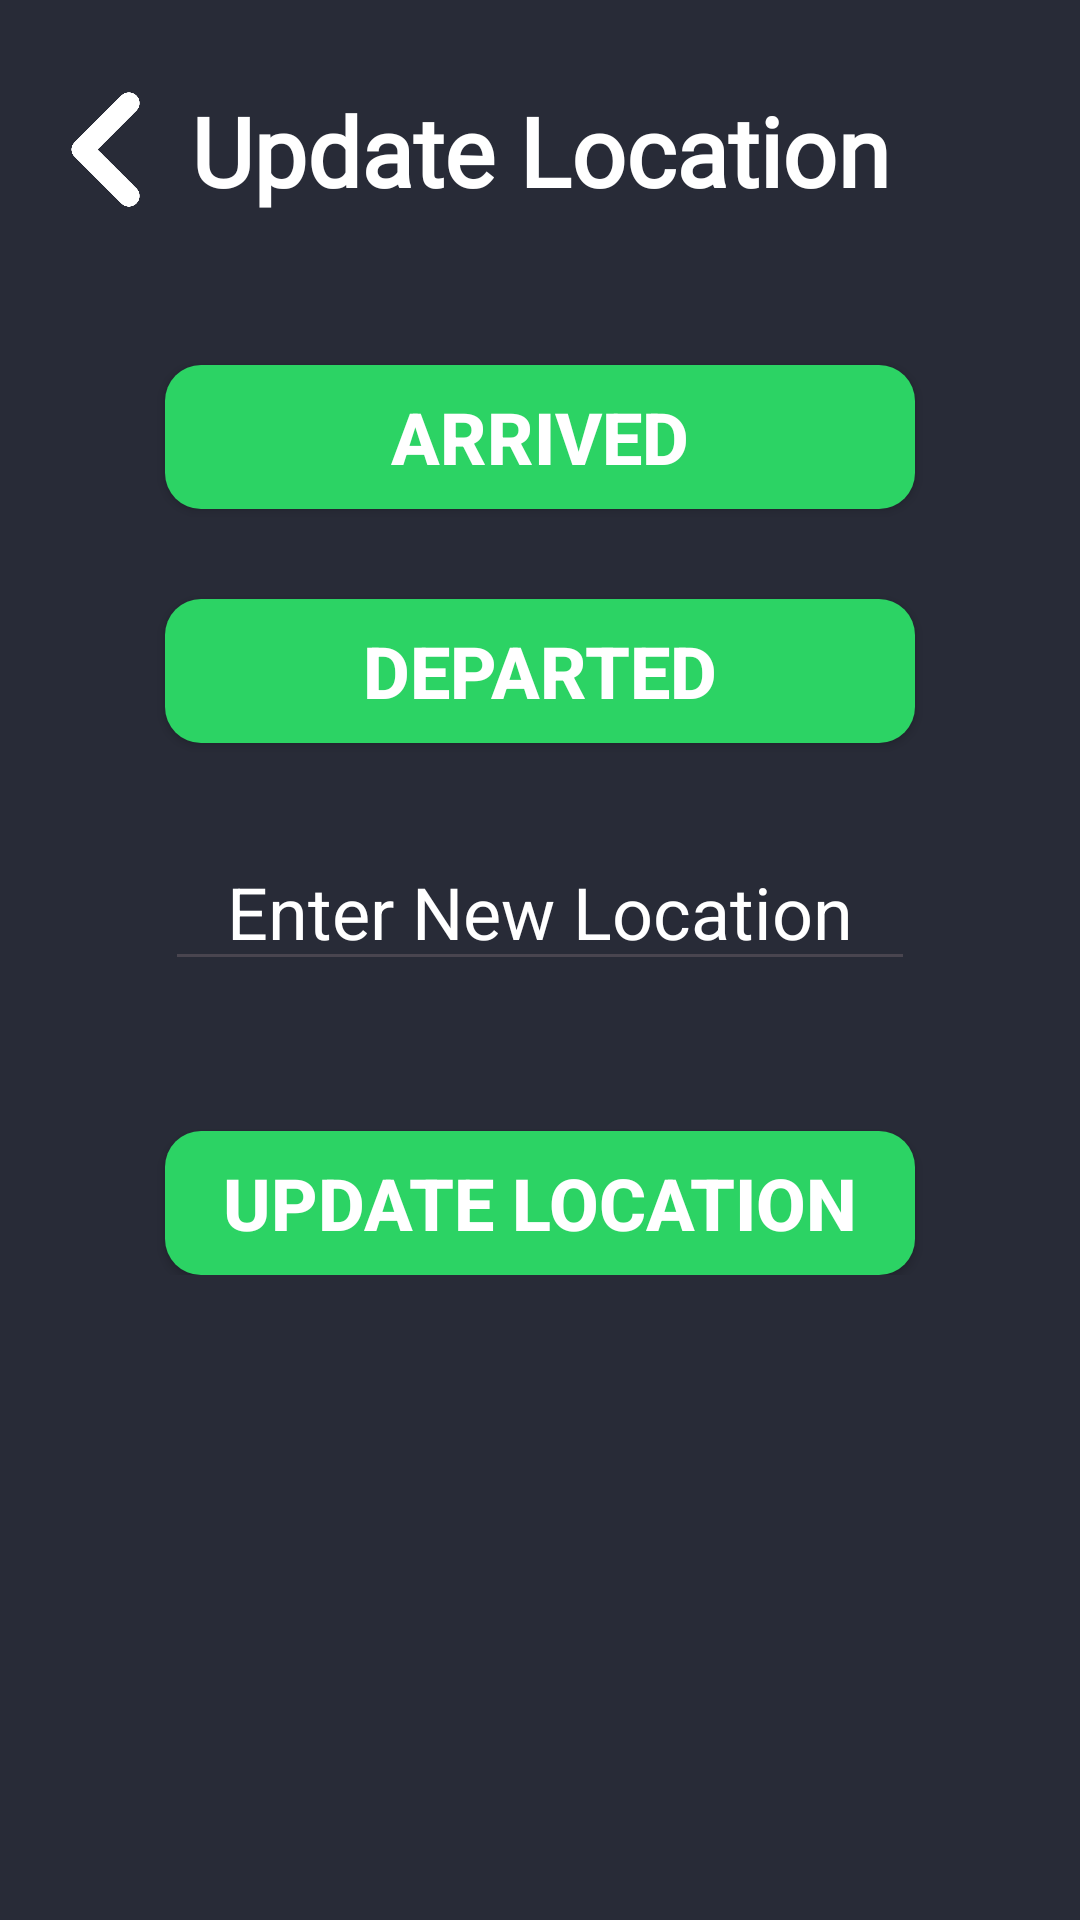

Layout XML and referenced resources for this Android screen:
<!-- AndroidManifest.xml: application theme Theme.MobDev -->
<!-- res/layout/update_location.xml -->
<?xml version="1.0" encoding="utf-8"?>
<ScrollView xmlns:android="http://schemas.android.com/apk/res/android"
    android:layout_width="match_parent"
    android:layout_height="match_parent"
    android:background="@color/main_bg">


    <androidx.constraintlayout.widget.ConstraintLayout
    android:layout_width="match_parent"
    android:layout_height="wrap_content"
    xmlns:app="http://schemas.android.com/apk/res-auto"
    android:background="@color/main_bg">

    <ImageView
        android:id="@+id/back_btn"
        android:layout_width="50dp"
        android:layout_height="40dp"
        android:src="@drawable/back_btn"
        android:layout_marginTop="30dp"
        android:layout_marginStart="10dp"
        app:layout_constraintStart_toStartOf="parent"
        app:layout_constraintTop_toTopOf="parent"
        android:contentDescription="@string/back_btn" />

    <TextView
        android:id="@+id/update_location_btn"
        android:layout_width="wrap_content"
        android:layout_height="wrap_content"
        android:text="@string/update_location"
        android:fontFamily="@font/inter"
        android:textSize="32sp"
        android:textStyle="bold"
        android:textColor="@color/white"
        app:layout_constraintTop_toTopOf="@id/back_btn"
        app:layout_constraintBottom_toBottomOf="@id/back_btn"
        app:layout_constraintStart_toStartOf="parent"
        app:layout_constraintEnd_toEndOf="parent"/>

    <Button
        android:id="@+id/arrived_btn"
        android:layout_width="250dp"
        android:layout_height="wrap_content"
        android:text="@string/arrived"
        android:textSize="24sp"
        android:background="@drawable/selector_button"
        android:textStyle="bold"
        android:layout_marginTop="50dp"
        android:textColor="@color/white"
        app:layout_constraintTop_toBottomOf="@id/update_location_btn"
        app:layout_constraintStart_toStartOf="parent"
        app:layout_constraintEnd_toEndOf="parent"/>

    <Button
        android:id="@+id/departed_btn"
        android:layout_width="250dp"
        android:layout_height="wrap_content"
        android:text="@string/departed"
        android:textSize="24sp"
        android:background="@drawable/selector_button"
        android:textStyle="bold"
        android:layout_marginTop="30dp"
        android:textColor="@color/white"
        app:layout_constraintTop_toBottomOf="@id/arrived_btn"
        app:layout_constraintStart_toStartOf="parent"
        app:layout_constraintEnd_toEndOf="parent"/>

    <AutoCompleteTextView
        android:id="@+id/update_location_actv"
        android:layout_width="250dp"
        android:layout_height="wrap_content"
        android:layout_marginTop="30dp"
        android:textSize="24sp"
        android:textAlignment="center"
        android:textColor="@color/white"
        android:hint="@string/enter_new_location"
        android:textColorHint="@color/white"
        app:layout_constraintTop_toBottomOf="@id/departed_btn"
        app:layout_constraintStart_toStartOf="parent"
        app:layout_constraintEnd_toEndOf="parent"
        android:inputType="text" />

    <Button
        android:id="@+id/confirm_update_location_btn"
        android:layout_width="250dp"
        android:layout_height="wrap_content"
        android:text="@string/update_location"
        android:textSize="24sp"
        android:background="@drawable/selector_button"
        android:textStyle="bold"
        android:textColor="@color/white"
        android:layout_marginTop="50dp"
        app:layout_constraintTop_toBottomOf="@id/update_location_actv"
        app:layout_constraintStart_toStartOf="parent"
        app:layout_constraintEnd_toEndOf="parent"/>

    </androidx.constraintlayout.widget.ConstraintLayout>

</ScrollView>
<!-- resources referenced by this layout -->
<resources>
  <color name="main_bg">#282b37</color>
  <color name="white">#FFFFFFFF</color>
  <!-- drawable back_btn: png bitmap (drawable, 8002 bytes) -->
  <!-- drawable selector_button (drawable) -->
  <?xml version="1.0" encoding="utf-8"?>
  <selector xmlns:android="http://schemas.android.com/apk/res/android">
      <item android:state_pressed="true">
          <shape android:shape="rectangle">
              <solid android:color="@color/pressed_green"/>
              <corners android:radius="12dp"/>
          </shape>
      </item>
  
      <item>
          <shape android:shape="rectangle">
              <solid android:color="@color/base_green"/>
              <corners android:radius="12dp"/>
          </shape>
      </item>
  </selector>
  <string name="arrived">Arrived</string>
  <string name="back_btn">back button</string>
  <string name="departed">Departed</string>
  <string name="enter_new_location">Enter New Location</string>
  <string name="update_location">Update Location</string>
  <style name="Theme.MobDev" parent="Base.Theme.MobDev" />
  <color name="pressed_green">#26b556</color>
  <color name="base_green">#2CD364</color>
  <style name="Base.Theme.MobDev" parent="Theme.Material3.DayNight.NoActionBar">
          
          
          <item name="colorPrimary">@color/base_green</item>
          <item name="colorPrimaryVariant">@color/base_green</item>
  
  
          <item name="colorOnPrimary">@color/cit_red</item>
          <item name="colorControlHighlight">@null</item>
      </style>
  <color name="cit_red">#8b242c</color>
</resources>
